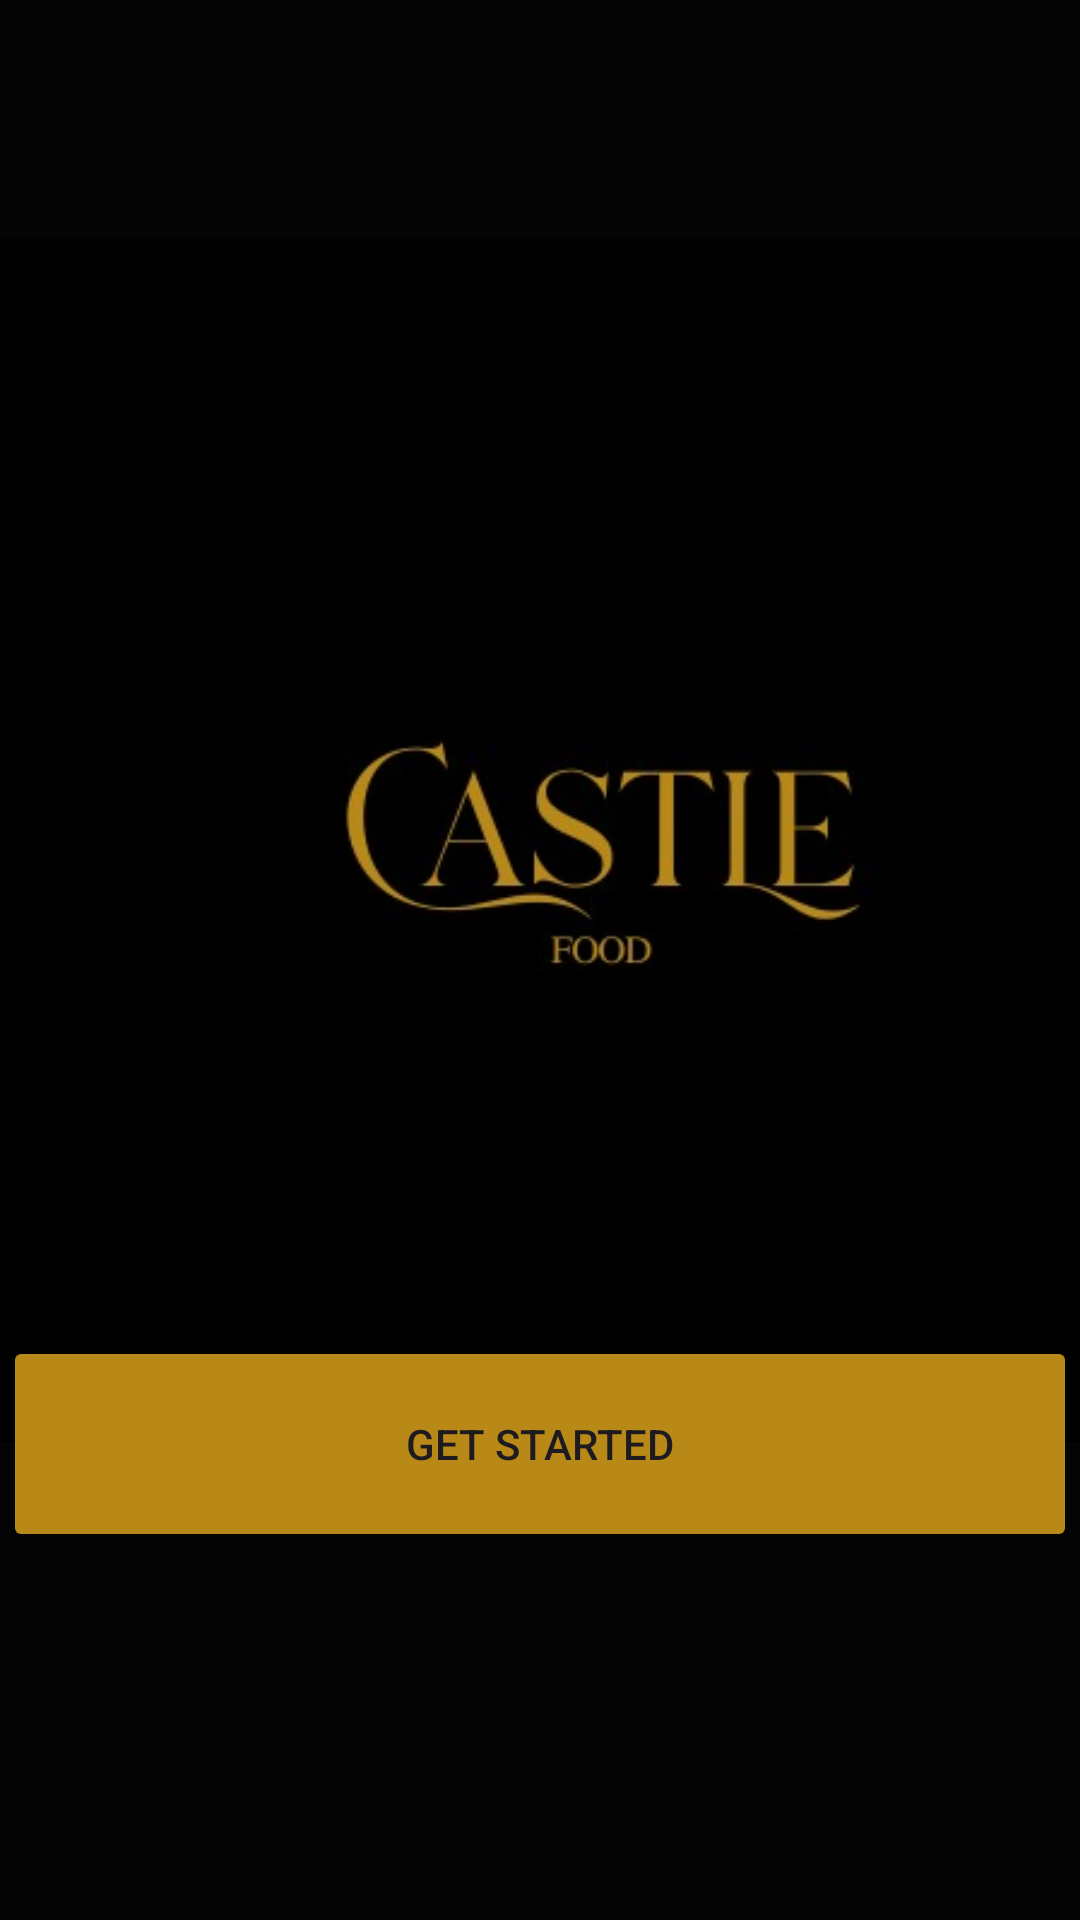

Here is an Android app screen rendered from its layout file. Give the layout XML and the strings, colors and styles it references.
<!-- AndroidManifest.xml: application theme Theme.FoodApps -->
<!-- res/layout/activity_main.xml -->
<?xml version="1.0" encoding="utf-8"?>
<androidx.constraintlayout.widget.ConstraintLayout xmlns:android="http://schemas.android.com/apk/res/android"
    xmlns:app="http://schemas.android.com/apk/res-auto"
    xmlns:tools="http://schemas.android.com/tools"
    android:id="@+id/btnregister"
    android:layout_width="match_parent"
    android:layout_height="match_parent"
    android:background="#050404"
    tools:context=".MainActivity">

    <TextView
        android:id="@+id/textView"
        android:layout_width="wrap_content"
        android:layout_height="wrap_content"
        android:layout_marginBottom="284dp"
        android:text="Enjoy your order"
        android:textColor="#b88917"
        android:textSize="30sp"
        android:textStyle="bold"
        app:layout_constraintBottom_toBottomOf="parent"
        app:layout_constraintEnd_toEndOf="parent"
        app:layout_constraintStart_toStartOf="parent"
        app:layout_constraintTop_toBottomOf="@+id/imageView4" />

    <Button
        android:id="@+id/Get"
        android:layout_width="358dp"
        android:layout_height="72dp"
        android:backgroundTint="#B88917"
        android:text="Get Started"
        android:textColorLink="#0D0808"
        app:layout_constraintBottom_toBottomOf="parent"
        app:layout_constraintEnd_toEndOf="parent"
        app:layout_constraintStart_toStartOf="parent"
        app:layout_constraintTop_toBottomOf="@+id/textView"
        app:layout_constraintVertical_bias="0.215" />

    <ImageView
        android:id="@+id/imageView4"
        android:layout_width="401dp"
        android:layout_height="456dp"
        android:layout_marginTop="52dp"
        app:layout_constraintEnd_toEndOf="parent"
        app:layout_constraintHorizontal_bias="0.0"
        app:layout_constraintStart_toStartOf="parent"
        app:layout_constraintTop_toTopOf="parent"
        app:srcCompat="@drawable/new_logo" />

</androidx.constraintlayout.widget.ConstraintLayout>
<!-- resources referenced by this layout -->
<resources>
  <!-- drawable new_logo: jpg bitmap (drawable, 11366 bytes) -->
  <style name="Theme.FoodApps" parent="Base.Theme.FoodApps" />
  <style name="Base.Theme.FoodApps" parent="Theme.Material3.DayNight.NoActionBar">
          
          
      </style>
</resources>
